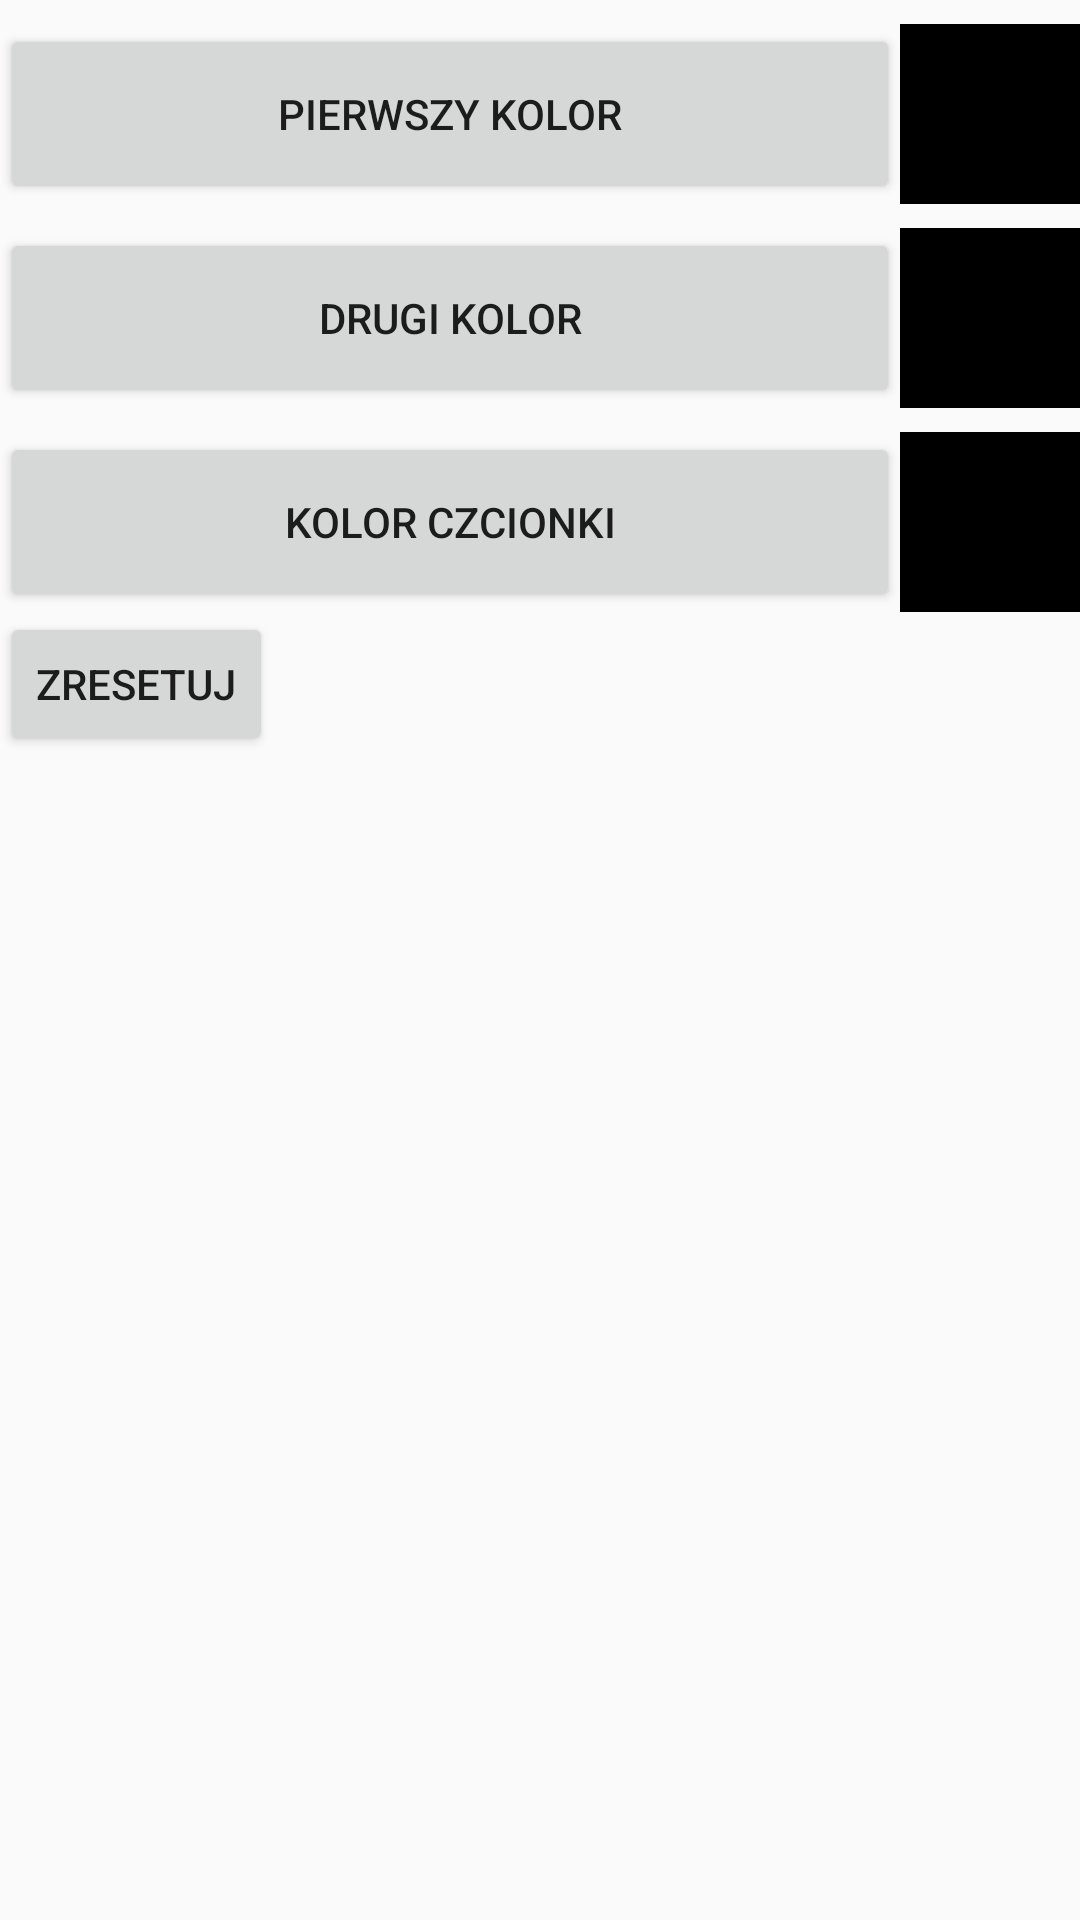

Layout XML and referenced resources for this Android screen:
<!-- AndroidManifest.xml: application theme Theme.AppCompat.Light.NoActionBar -->
<!-- res/layout/activity_settings.xml -->
<?xml version="1.0" encoding="utf-8"?>
<LinearLayout xmlns:android="http://schemas.android.com/apk/res/android"
    xmlns:app="http://schemas.android.com/apk/res-auto"
    xmlns:tools="http://schemas.android.com/tools"
    android:layout_width="match_parent"
    android:layout_height="match_parent"
    tools:context=".activities.SettingsActivity"
    android:orientation="vertical"
    android:id="@+id/mainView">

    <LinearLayout
        android:layout_width="match_parent"
        android:layout_height="60sp"
        android:orientation="horizontal"
        android:layout_marginTop="8sp">
        <Button
            android:layout_width="0sp"
            android:layout_height="60sp"
            android:id="@+id/settings_btn_primary_color"
            android:layout_weight="1"
            android:gravity="center"
            android:text="Pierwszy kolor"/>

        <TextView
            android:layout_width="60sp"
            android:layout_height="60sp"
            android:gravity="center"
            android:id="@+id/settings_primary_color"
            android:background="@color/black"/>
    </LinearLayout>

    <LinearLayout
        android:layout_width="match_parent"
        android:layout_height="60sp"
        android:layout_marginTop="8sp"
        android:orientation="horizontal">
        <Button
            android:layout_width="0sp"
            android:layout_height="60sp"
            android:id="@+id/settings_btn_secondary_color"
            android:layout_weight="1"
            android:gravity="center"
            android:text="Drugi kolor"/>

        <TextView
            android:layout_width="60sp"
            android:layout_height="60sp"
            android:gravity="center"
            android:id="@+id/settings_secondary_color"
            android:background="@color/black"/>
    </LinearLayout>

    <LinearLayout
        android:layout_width="match_parent"
        android:layout_height="60sp"
        android:layout_marginTop="8sp"
        android:orientation="horizontal">
        <Button
            android:layout_width="0sp"
            android:layout_height="60sp"
            android:id="@+id/settings_btn_primary_text_color"
            android:layout_weight="1"
            android:gravity="center"
            android:text="Kolor czcionki"/>

        <TextView
            android:layout_width="60sp"
            android:layout_height="60sp"
            android:gravity="center"
            android:id="@+id/settings_primary_text_color"
            android:background="@color/black"/>
    </LinearLayout>

    <Button
        android:layout_width="wrap_content"
        android:layout_height="wrap_content"
        android:text = "ZRESETUJ"
        android:id="@+id/settings_reset"/>
</LinearLayout>
<!-- resources referenced by this layout -->
<resources>

  <!-- not gathered from this repository: default colours our renderer supplied (Android Studio template values) -->
  <color name="black">#FF000000</color>
</resources>
